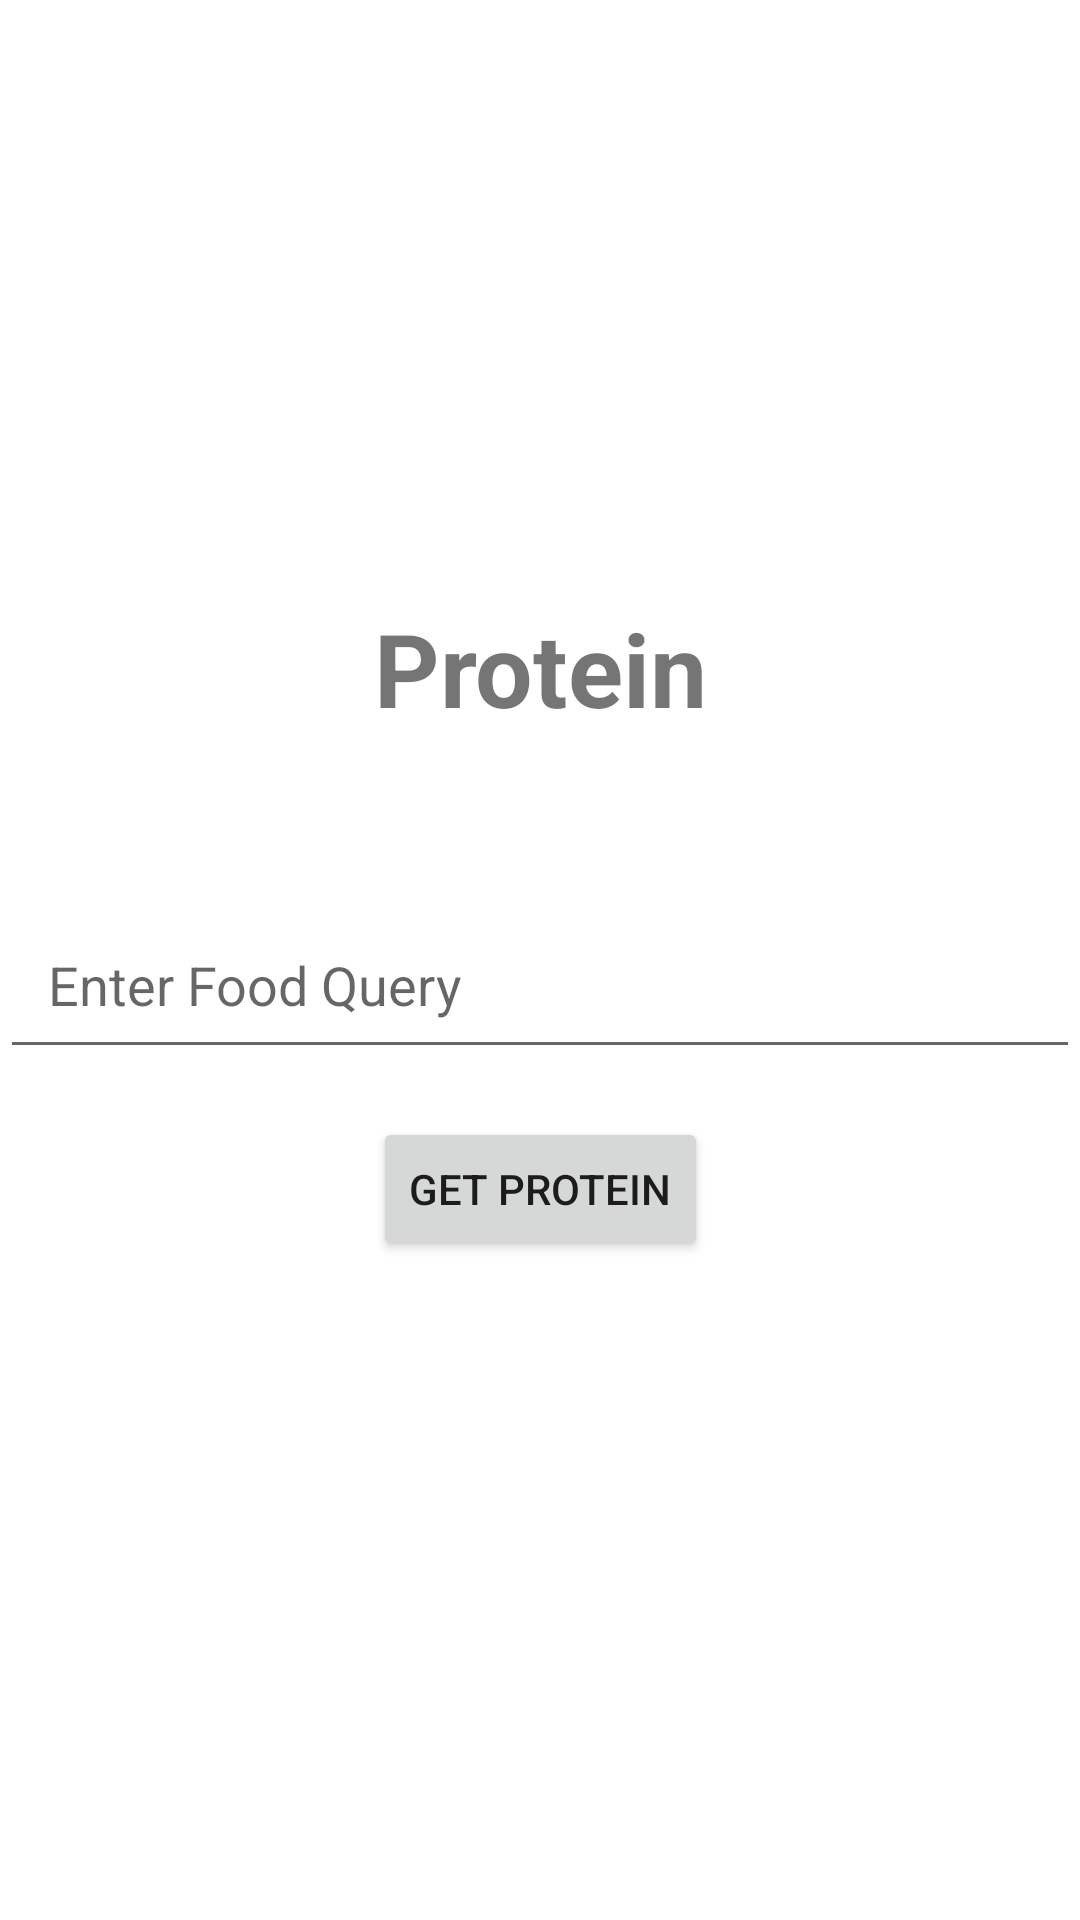

The Android layout XML behind this screen, and the referenced resources:
<!-- AndroidManifest.xml: application theme Theme.BulkUpCoach -->
<!-- res/layout/fragment_protein.xml -->
<?xml version="1.0" encoding="utf-8"?>
<androidx.constraintlayout.widget.ConstraintLayout xmlns:android="http://schemas.android.com/apk/res/android"
    android:layout_width="match_parent"
    android:layout_height="match_parent"
    xmlns:app="http://schemas.android.com/apk/res-auto">

    <EditText
        android:id="@+id/etFoodQuery"
        android:layout_width="match_parent"
        android:layout_height="wrap_content"
        android:hint="@string/enter_food_query"
        android:padding="16dp"
        android:inputType="text"
        android:autofillHints="text"
        app:layout_constraintTop_toTopOf="parent"
        app:layout_constraintBottom_toBottomOf="parent"
        app:layout_constraintStart_toStartOf="parent"
        app:layout_constraintEnd_toEndOf="parent"
        android:layout_marginTop="16dp"/>

    <Button
        android:id="@+id/btnGetProtein"
        android:layout_width="wrap_content"
        android:layout_height="wrap_content"
        android:text="@string/btn_get_protein"
        app:layout_constraintTop_toBottomOf="@id/etFoodQuery"
        app:layout_constraintStart_toStartOf="parent"
        app:layout_constraintEnd_toEndOf="parent"
        android:layout_marginTop="16dp"/>

    <TextView
        android:id="@+id/tvProteinInfo"
        android:layout_width="wrap_content"
        android:layout_height="wrap_content"
        android:layout_marginTop="200dp"
        android:text="@string/title_protein"
        android:textAlignment="center"
        android:textSize="34sp"
        android:textStyle="bold"
        app:layout_constraintEnd_toEndOf="parent"
        app:layout_constraintStart_toStartOf="parent"
        app:layout_constraintTop_toTopOf="parent" />


</androidx.constraintlayout.widget.ConstraintLayout>
<!-- resources referenced by this layout -->
<resources>
  <string name="btn_get_protein">Get Protein</string>
  <string name="enter_food_query">Enter Food Query</string>
  <string name="title_protein">Protein</string>
  <style name="Theme.BulkUpCoach" parent="Theme.MaterialComponents.DayNight.NoActionBar">
          
          <item name="colorPrimary">@color/purple_500</item>
          <item name="colorPrimaryVariant">@color/purple_700</item>
          <item name="colorOnPrimary">@color/white</item>
          
          <item name="colorSecondary">@color/teal_200</item>
          <item name="colorSecondaryVariant">@color/teal_700</item>
          <item name="colorOnSecondary">@color/black</item>
          
          <item name="android:statusBarColor">?attr/colorPrimaryVariant</item>
          
      </style>
  <color name="purple_500">#FF6200EE</color>
  <color name="purple_700">#FF3700B3</color>
  <color name="white">#FFFFFFFF</color>
  <color name="teal_200">#FF03DAC5</color>
  <color name="teal_700">#FF018786</color>
  <color name="black">#FF000000</color>
</resources>
